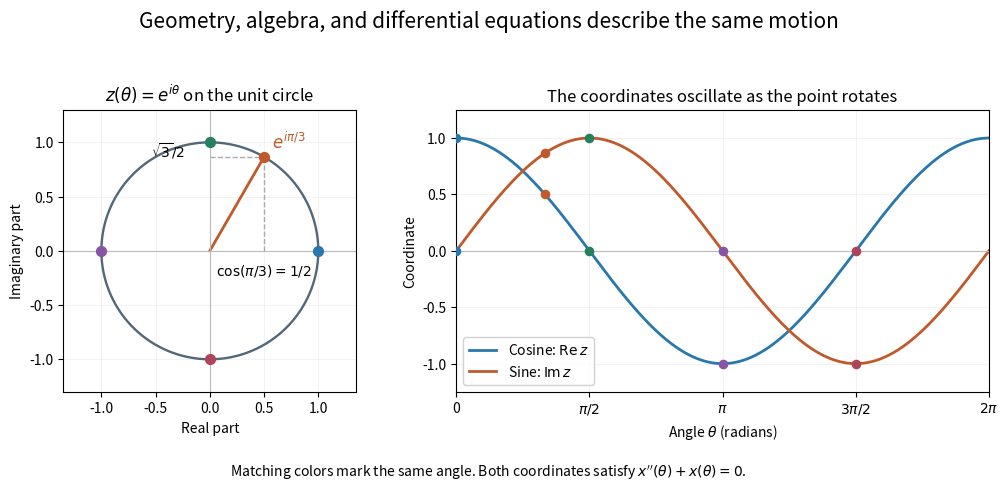

This chart was generated by the following Python code:
"""Generate circle-exponential-oscillator.png in cwd.

Tested with Python 3.14.4, numpy 2.3.5, matplotlib 3.10.7.
All curves are analytic; matching colored samples share the same angle.
"""

from pathlib import Path
import matplotlib
matplotlib.use("Agg")
import matplotlib.pyplot as plt
import numpy as np


def main():
    angles=np.linspace(0,2*np.pi,600)
    samples=np.array([0,np.pi/3,np.pi/2,np.pi,3*np.pi/2])
    colors=['#2878ad','#c05a2a','#24805e','#8655a4','#ad4459']
    assert np.allclose(np.exp(1j*angles),np.cos(angles)+1j*np.sin(angles))
    assert np.isclose(np.cos(np.pi/3),.5)
    fig,axes=plt.subplots(1,2,figsize=(10.5,4.9),dpi=120,facecolor="white",
                          gridspec_kw={'width_ratios':[1,1.5]})
    axes[0].plot(np.cos(angles),np.sin(angles),color='#536778',lw=1.7)
    for phi,color in zip(samples,colors):
        axes[0].scatter(np.cos(phi),np.sin(phi),s=50,c=color,zorder=4)
        axes[1].scatter([phi,phi],[np.cos(phi),np.sin(phi)],s=35,c=color,zorder=4)
    phi=np.pi/3;x,y=np.cos(phi),np.sin(phi)
    axes[0].plot([0,x],[0,y],color=colors[1],lw=2)
    axes[0].plot([x,x],[0,y],'--',color='#aaaaaa',lw=1)
    axes[0].plot([0,x],[y,y],'--',color='#aaaaaa',lw=1)
    axes[0].text(x+.07,y+.08,r'$e^{i\pi/3}$',fontsize=12,color=colors[1])
    axes[0].text(x,-.22,r'$\cos(\pi/3)=1/2$',ha='center',fontsize=10)
    axes[0].text(-.23,y,r'$\sqrt{3}/2$',ha='right',fontsize=10)
    axes[0].set(xlim=(-1.35,1.35),ylim=(-1.3,1.3),aspect='equal',
                xlabel='Real part',ylabel='Imaginary part',title=r'$z(\theta)=e^{i\theta}$ on the unit circle')
    axes[1].plot(angles,np.cos(angles),color='#2878ad',lw=2,label=r'Cosine: $\operatorname{Re}z$')
    axes[1].plot(angles,np.sin(angles),color='#c05a2a',lw=2,label=r'Sine: $\operatorname{Im}z$')
    axes[1].set(xlim=(0,2*np.pi),ylim=(-1.25,1.25),xlabel=r'Angle $\theta$ (radians)',
                ylabel='Coordinate',title='The coordinates oscillate as the point rotates')
    axes[1].set_xticks([0,np.pi/2,np.pi,3*np.pi/2,2*np.pi],['0',r'$\pi/2$',r'$\pi$',r'$3\pi/2$',r'$2\pi$'])
    axes[1].legend(loc='lower left',fontsize=10,framealpha=.9)
    for ax in axes:
        ax.axhline(0,color='#bbbbbb',lw=.8);ax.axvline(0,color='#bbbbbb',lw=.8)
        ax.grid(alpha=.14);ax.set_facecolor('white')
    fig.suptitle('Geometry, algebra, and differential equations describe the same motion',fontsize=15)
    fig.text(.5,.026,'Matching colors mark the same angle. Both coordinates satisfy '+r'$x^{\prime\prime}(\theta)+x(\theta)=0$'+'.',ha='center',fontsize=10)
    fig.tight_layout(rect=(0,.07,1,.925))
    fig.savefig(Path.cwd()/'circle-exponential-oscillator.png',facecolor='white',transparent=False)
    plt.close(fig)


if __name__=='__main__':
    main()
